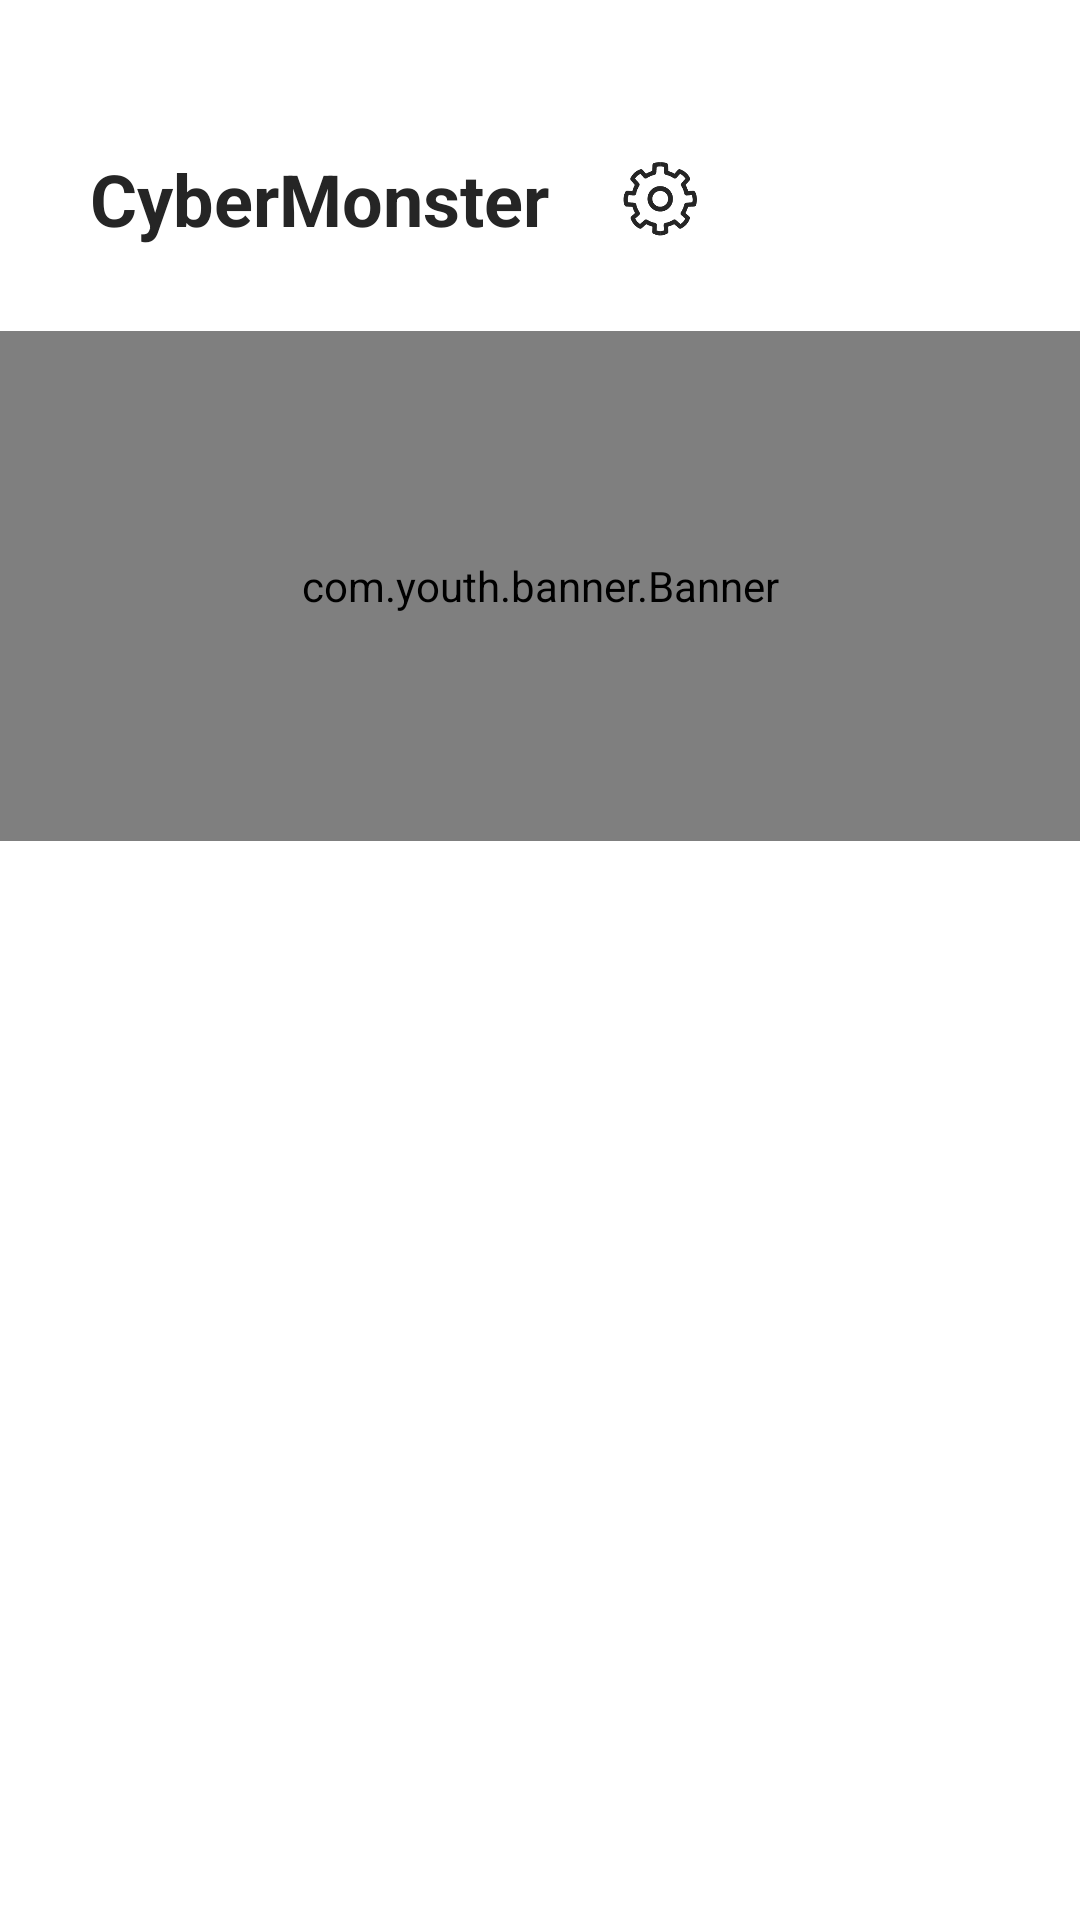

Android layout source for this screen:
<!-- AndroidManifest.xml: application theme Theme.CyberMonster -->
<!-- res/layout/fragment_home.xml -->
<?xml version="1.0" encoding="utf-8"?>
<androidx.constraintlayout.widget.ConstraintLayout xmlns:android="http://schemas.android.com/apk/res/android"
    xmlns:tools="http://schemas.android.com/tools"
    android:layout_width="match_parent"
    android:layout_height="match_parent"
    xmlns:app="http://schemas.android.com/apk/res-auto"
    tools:context=".HomeFragment">

    <TextView
        android:id="@+id/tv_title"
        android:textStyle="bold"
        android:textSize="24sp"
        android:text="CyberMonster"
        android:textColor="@color/color_252525"
        android:layout_marginTop="50dp"
        android:layout_marginStart="30dp"
        app:layout_constraintStart_toStartOf="parent"
        app:layout_constraintTop_toTopOf="parent"
        android:layout_width="wrap_content"
        android:layout_height="wrap_content"/>
    <ImageView
        android:id="@+id/iv_set"
        android:layout_marginEnd="38dp"
        app:layout_constraintEnd_toStartOf="@+id/iv_head"
        android:src="@drawable/setup"
        app:layout_constraintTop_toTopOf="@+id/tv_title"
        app:layout_constraintBottom_toBottomOf="@+id/tv_title"
        android:layout_width="28dp"
        android:layout_height="28dp"/>
    <ImageView
        android:id="@+id/iv_head"
        android:layout_marginEnd="20dp"
        app:layout_constraintEnd_toEndOf="parent"
        app:layout_constraintTop_toTopOf="@+id/tv_title"
        app:layout_constraintBottom_toBottomOf="@+id/tv_title"
        android:layout_width="68dp"
        android:layout_height="68dp"/>
    <com.youth.banner.Banner
        android:id="@+id/top_banner"
        android:layout_marginTop="10dp"
        app:layout_constraintTop_toBottomOf="@+id/iv_head"
        android:layout_width="match_parent"
        android:layout_height="170dp"
        app:banner_indicator_marginLeft="0dp"
        app:banner_indicator_marginRight="0dp" />

</androidx.constraintlayout.widget.ConstraintLayout>
<!-- resources referenced by this layout -->
<resources>
  <color name="color_252525">#252525</color>
  <!-- drawable setup: png bitmap (drawable, 6931 bytes) -->
  <style name="Theme.CyberMonster" parent="Theme.AppCompat.DayNight.NoActionBar">
          
          <item name="android:windowActionBar">false</item>
          <item name="android:windowNoTitle">true</item>
          <item name="android:windowActionBarOverlay">false</item>
          <item name="android:windowContentOverlay">@null</item>
          <item name="android:colorBackground">#000000</item>
          <item name="android:windowBackground">@color/white</item>
          <item name="android:windowFullscreen">false</item>
          <item name="colorPrimary">@color/purple_500</item>
          
          
      </style>
  <color name="white">#FFFFFFFF</color>
  <color name="purple_500">#FF6200EE</color>
</resources>
